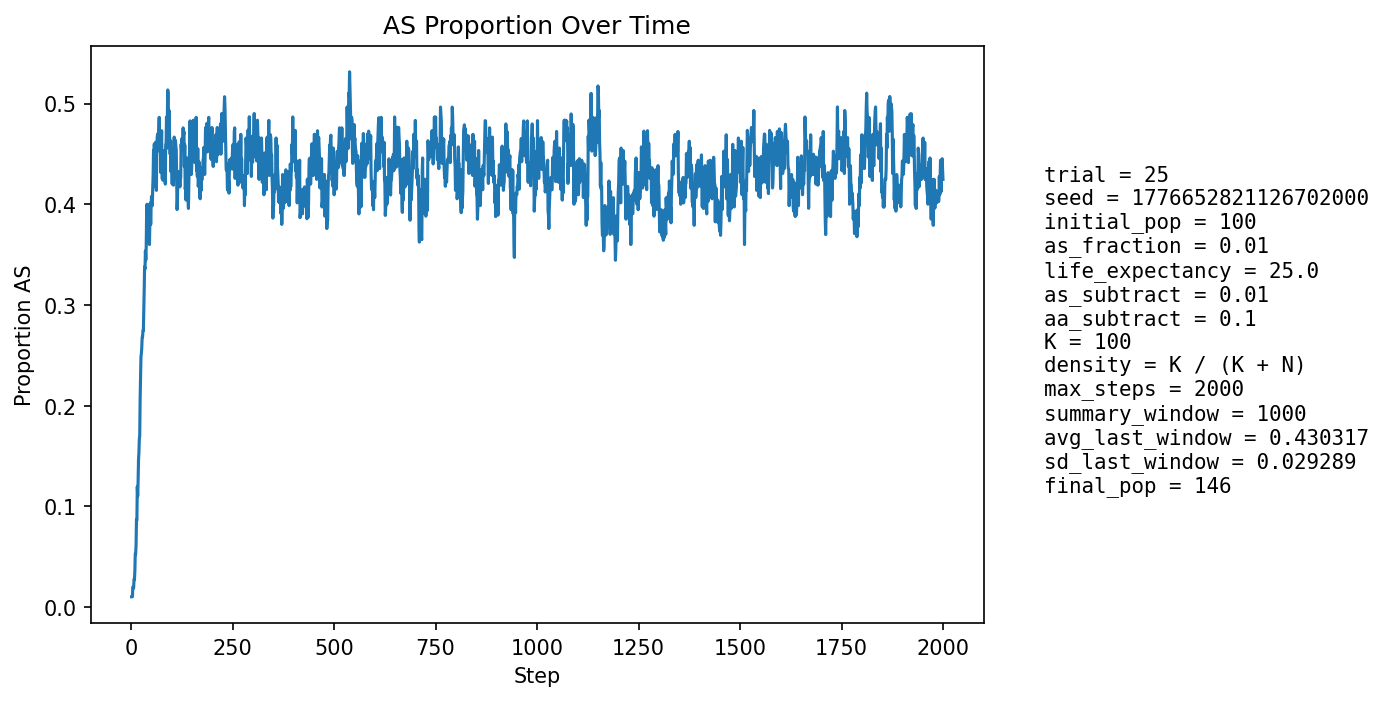

Source data for this figure (header and first rows):
step, population_size, births, newborn_AA, newborn_AS, newborn_SS, prop_newborn_AA, prop_newborn_AS, prop_newborn_SS, prop_repro_AA, prop_repro_AS, prop_AS_population
1, 98, 23, 23, 0, 0, 1.0, 0.0, 0.0, 1.0, 0.0, 0.0102
2, 98, 23, 23, 0, 0, 1.0, 0.0, 0.0, 1.0, 0.0, 0.0102
3, 97, 22, 22, 0, 0, 1.0, 0.0, 0.0, 1.0, 0.0, 0.01031
4, 100, 24, 23, 1, 0, 0.9583, 0.04167, 0.0, 0.9787, 0.02128, 0.02
5, 103, 24, 24, 0, 0, 1.0, 0.0, 0.0, 0.9792, 0.02083, 0.01942
6, 106, 25, 25, 0, 0, 1.0, 0.0, 0.0, 0.98, 0.02, 0.01887
7, 108, 25, 24, 1, 0, 0.96, 0.04, 0.0, 0.9804, 0.01961, 0.02778
8, 110, 25, 25, 0, 0, 1.0, 0.0, 0.0, 0.9623, 0.03774, 0.02727
9, 112, 26, 25, 1, 0, 0.9615, 0.03846, 0.0, 0.963, 0.03704, 0.03571
10, 113, 26, 24, 2, 0, 0.9231, 0.07692, 0.0, 0.9636, 0.03636, 0.0531
11, 114, 26, 25, 1, 0, 0.9615, 0.03846, 0.0, 0.9464, 0.05357, 0.05263
12, 113, 25, 24, 1, 0, 0.96, 0.04, 0.0, 0.963, 0.03704, 0.06195
13, 115, 26, 23, 3, 0, 0.8846, 0.1154, 0.0, 0.9455, 0.05455, 0.08696
14, 116, 26, 25, 1, 0, 0.9615, 0.03846, 0.0, 0.9286, 0.07143, 0.08621
15, 117, 26, 22, 4, 0, 0.8462, 0.1538, 0.0, 0.9123, 0.08772, 0.1197
16, 118, 26, 24, 2, 0, 0.9231, 0.07692, 0.0, 0.9123, 0.08772, 0.1102
17, 120, 27, 24, 3, 0, 0.8889, 0.1111, 0.0, 0.8814, 0.1186, 0.125
18, 123, 27, 23, 4, 0, 0.8519, 0.1481, 0.0, 0.8667, 0.1333, 0.1463
19, 124, 27, 24, 3, 0, 0.8889, 0.1111, 0.0, 0.8525, 0.1475, 0.1532
20, 126, 28, 24, 4, 0, 0.8571, 0.1429, 0.0, 0.8387, 0.1613, 0.1667
21, 129, 28, 25, 3, 0, 0.8929, 0.1071, 0.0, 0.8254, 0.1746, 0.1705
22, 131, 28, 22, 6, 0, 0.7857, 0.2143, 0.0, 0.8125, 0.1875, 0.2061
23, 131, 28, 20, 7, 1, 0.7143, 0.25, 0.03571, 0.8, 0.2, 0.229
24, 133, 29, 21, 6, 2, 0.7241, 0.2069, 0.06897, 0.7879, 0.2121, 0.2481
25, 135, 28, 23, 5, 0, 0.8214, 0.1786, 0.0, 0.7879, 0.2121, 0.2519
26, 136, 29, 23, 5, 1, 0.7931, 0.1724, 0.03448, 0.7647, 0.2353, 0.2574
27, 138, 29, 23, 5, 1, 0.7931, 0.1724, 0.03448, 0.7391, 0.2609, 0.2681
28, 138, 29, 23, 4, 2, 0.7931, 0.1379, 0.06897, 0.7143, 0.2857, 0.2681
29, 142, 30, 25, 5, 0, 0.8333, 0.1667, 0.0, 0.7042, 0.2958, 0.2746
30, 142, 30, 24, 4, 2, 0.8, 0.1333, 0.06667, 0.6944, 0.3056, 0.2746
31, 143, 30, 21, 7, 2, 0.7, 0.2333, 0.06667, 0.6849, 0.3151, 0.2937
32, 143, 30, 20, 9, 1, 0.6667, 0.3, 0.03333, 0.6849, 0.3151, 0.3147
33, 145, 30, 19, 11, 0, 0.6333, 0.3667, 0.0, 0.6849, 0.3151, 0.3379
34, 146, 30, 21, 8, 1, 0.7, 0.2667, 0.03333, 0.6986, 0.3014, 0.3356
35, 147, 30, 20, 9, 1, 0.6667, 0.3, 0.03333, 0.6892, 0.3108, 0.3537
36, 148, 30, 23, 6, 1, 0.7667, 0.2, 0.03333, 0.6667, 0.3333, 0.3446
37, 148, 31, 21, 8, 2, 0.6774, 0.2581, 0.06452, 0.6316, 0.3684, 0.3581
38, 148, 31, 17, 13, 1, 0.5484, 0.4194, 0.03226, 0.6104, 0.3896, 0.3919
39, 150, 31, 20, 11, 0, 0.6452, 0.3548, 0.0, 0.6053, 0.3947, 0.4
40, 145, 30, 21, 6, 3, 0.7, 0.2, 0.1, 0.6053, 0.3947, 0.3793
41, 149, 31, 24, 7, 0, 0.7742, 0.2258, 0.0, 0.6, 0.4, 0.3691
42, 151, 31, 20, 10, 1, 0.6452, 0.3226, 0.03226, 0.5789, 0.4211, 0.3841
43, 151, 31, 20, 10, 1, 0.6452, 0.3226, 0.03226, 0.5696, 0.4304, 0.3841
44, 147, 30, 20, 7, 3, 0.6667, 0.2333, 0.1, 0.5921, 0.4079, 0.3741
45, 150, 30, 24, 6, 0, 0.8, 0.2, 0.0, 0.6133, 0.3867, 0.36
46, 151, 31, 19, 11, 1, 0.6129, 0.3548, 0.03226, 0.5974, 0.4026, 0.3841
47, 152, 31, 18, 13, 0, 0.5806, 0.4194, 0.0, 0.5823, 0.4177, 0.4013
48, 150, 31, 22, 8, 1, 0.7097, 0.2581, 0.03226, 0.5897, 0.4103, 0.38
49, 151, 30, 19, 11, 0, 0.6333, 0.3667, 0.0, 0.6184, 0.3816, 0.3974
50, 152, 31, 19, 11, 1, 0.6129, 0.3548, 0.03226, 0.5974, 0.4026, 0.4079
51, 150, 31, 21, 8, 2, 0.6774, 0.2581, 0.06452, 0.5769, 0.4231, 0.4
52, 148, 31, 20, 8, 3, 0.6452, 0.2581, 0.09677, 0.5769, 0.4231, 0.3986
53, 149, 31, 18, 11, 2, 0.5806, 0.3548, 0.06452, 0.5714, 0.4286, 0.4161
54, 152, 31, 18, 13, 0, 0.5806, 0.4194, 0.0, 0.5584, 0.4416, 0.4276
55, 150, 31, 14, 15, 2, 0.4516, 0.4839, 0.06452, 0.5641, 0.4359, 0.4533
56, 150, 31, 18, 11, 2, 0.5806, 0.3548, 0.06452, 0.5714, 0.4286, 0.4467
57, 150, 31, 16, 13, 2, 0.5161, 0.4194, 0.06452, 0.5584, 0.4416, 0.46
58, 150, 31, 23, 7, 1, 0.7419, 0.2258, 0.03226, 0.5513, 0.4487, 0.4267
59, 146, 31, 20, 8, 3, 0.6452, 0.2581, 0.09677, 0.5195, 0.4805, 0.4178
60, 143, 31, 12, 14, 5, 0.3871, 0.4516, 0.1613, 0.5263, 0.4737, 0.4615
... 1,940 more rows
